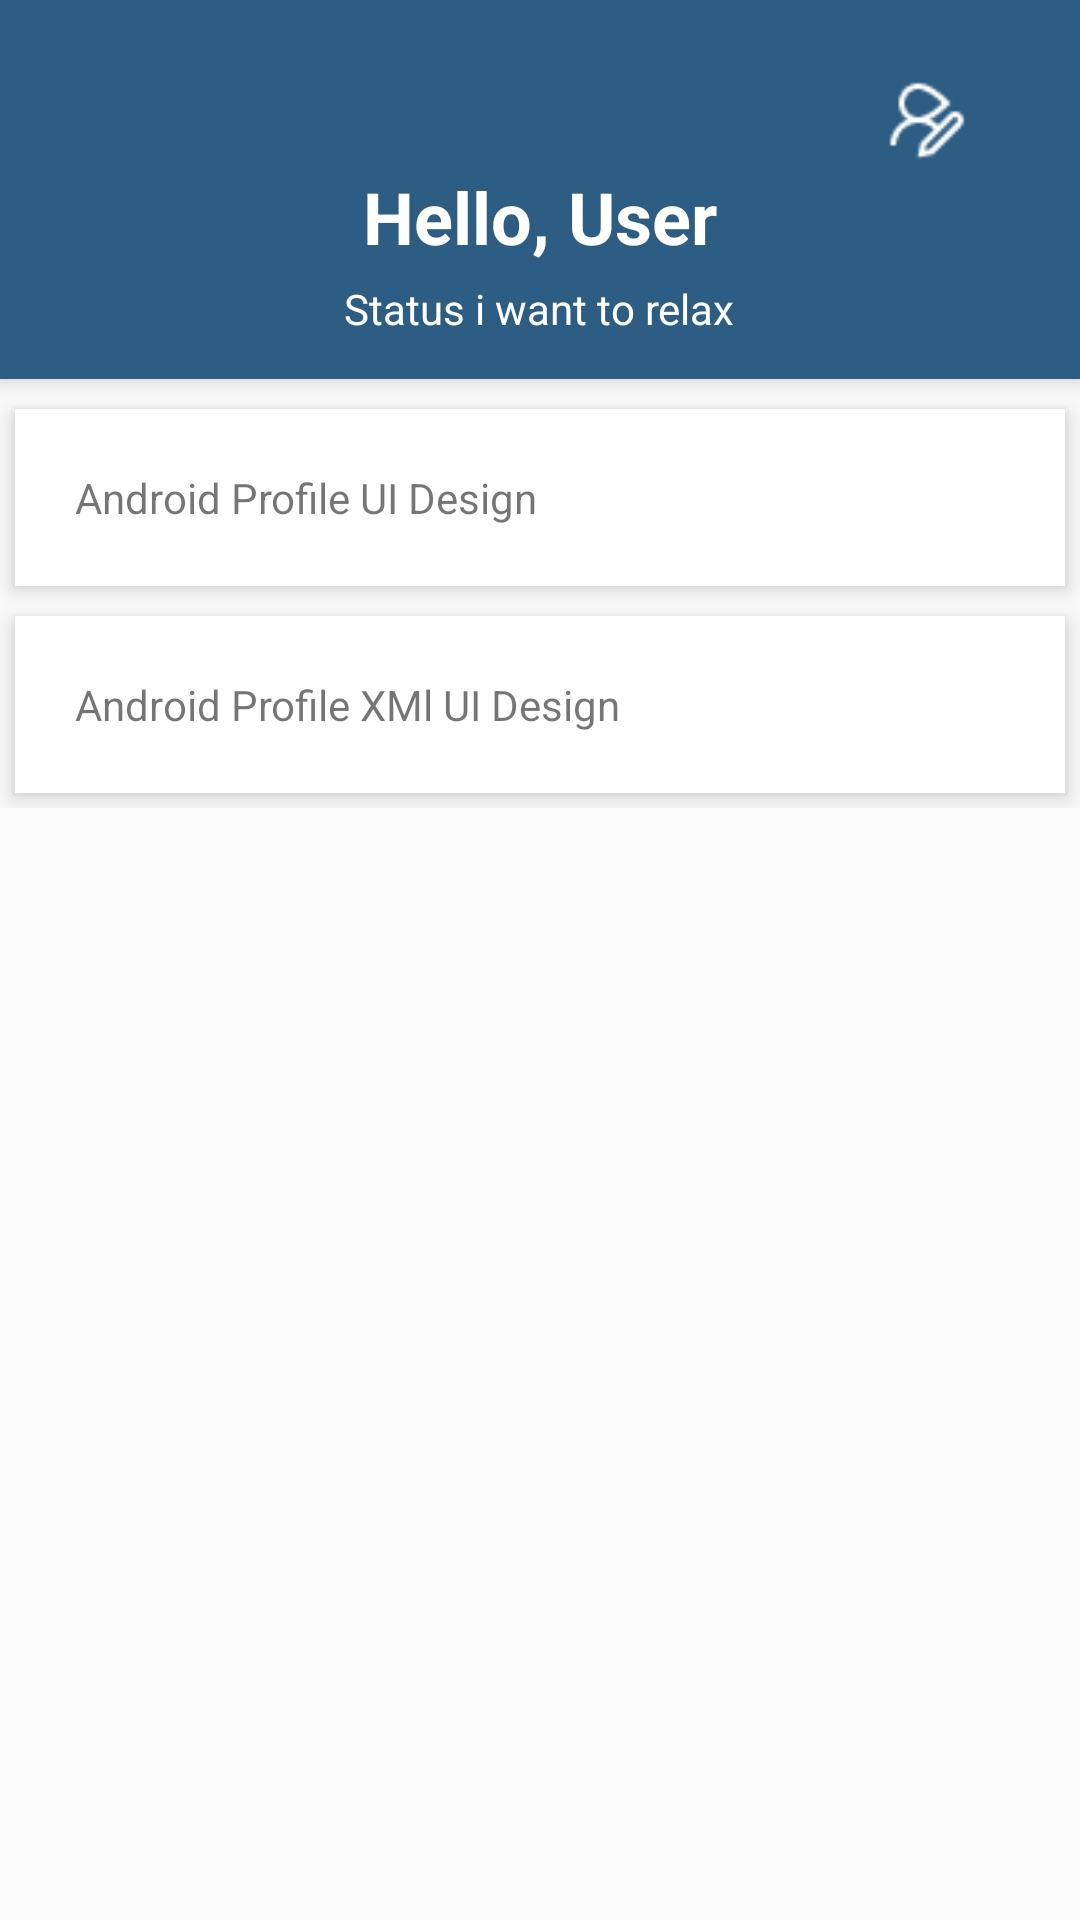

This screen was rendered from an Android layout file. Write that file and the resources it references.
<!-- AndroidManifest.xml: application theme AppTheme -->
<!-- res/layout/activity_profile.xml -->
<?xml version="1.0" encoding="utf-8"?>
<ScrollView xmlns:android="http://schemas.android.com/apk/res/android"
    android:layout_width="match_parent"
    android:layout_height="match_parent">

    <RelativeLayout
        android:layout_width="match_parent"
        android:layout_height="match_parent">


        <RelativeLayout
            android:id="@+id/profile_layout"
            android:layout_width="match_parent"
            android:layout_height="wrap_content"

            android:background="#2D5D82"
            android:elevation="4dp"
            android:paddingBottom="4dp">

            <ImageView

                android:id="@+id/add_friend"
                android:layout_width="30dp"
                android:layout_height="30dp"
                android:layout_marginLeft="16dp"
                android:layout_marginTop="25dp"
                android:layout_toLeftOf="@+id/drop_down_option_menu"
                android:src="@drawable/user_edit" />

            <ImageView
                android:padding="10dp"
                android:id="@+id/drop_down_option_menu"
                android:layout_width="wrap_content"
                android:layout_height="wrap_content"
                android:layout_alignParentRight="true"
                android:layout_marginLeft="16dp"
                android:layout_marginTop="16dp"
                android:src="@mipmap/menu_drawer" />

            <TextView
                android:id="@+id/user_profile_name"
                android:layout_width="wrap_content"
                android:layout_height="wrap_content"
                android:layout_centerHorizontal="true"
                android:layout_marginTop="56dp"
                android:text="Hello, User"
                android:textColor="#fff"
                android:textSize="24sp"
                android:textStyle="bold" />

            <TextView
                android:layout_marginBottom="10dp"
                android:id="@+id/user_profile_short_bio"
                android:layout_width="wrap_content"
                android:layout_height="wrap_content"
                android:layout_below="@+id/user_profile_name"
                android:layout_centerHorizontal="true"
                android:layout_marginTop="5dp"
                android:text="Status i want to relax"
                android:textColor="#fff"
                android:textSize="14sp" />
        </RelativeLayout>


        <LinearLayout

            android:layout_width="fill_parent"
            android:layout_height="wrap_content"
            android:layout_below="@+id/profile_layout"
            android:layout_marginTop="5dp"
            android:orientation="vertical">

            <TextView

                android:layout_width="fill_parent"
                android:layout_height="wrap_content"
                android:layout_margin="5dp"
                android:background="#fff"
                android:clickable="true"
                android:elevation="4dp"
                android:padding="20dp"
                android:text="Android Profile UI Design" />

            <TextView
                android:layout_width="fill_parent"
                android:layout_height="wrap_content"
                android:layout_margin="5dp"
                android:layout_marginBottom="3dp"
                android:layout_marginTop="3dp"
                android:background="#fff"
                android:clickable="true"
                android:elevation="4dp"
                android:padding="20dp"
                android:text="Android Profile XMl UI Design" />


        </LinearLayout>
    </RelativeLayout>
</ScrollView>
<!-- resources referenced by this layout -->
<resources>
  <!-- drawable user_edit: png bitmap (drawable, 658 bytes) -->
  <style name="AppTheme" parent="Theme.AppCompat.Light.DarkActionBar">
          
      </style>
</resources>
